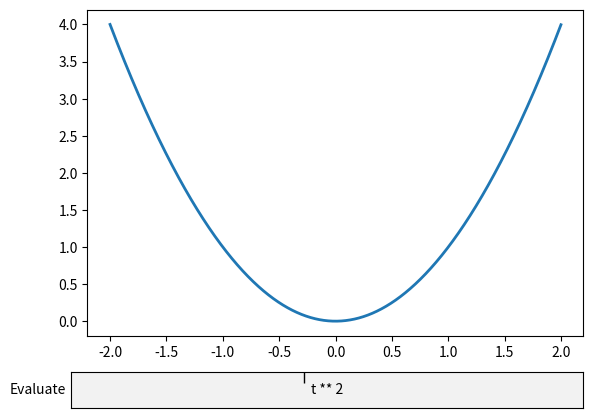

The matplotlib source for this figure:
import matplotlib.pyplot as plt
import numpy as np

from matplotlib.widgets import TextBox

#https://matplotlib.org/stable/gallery/widgets/textbox.html

fig, ax = plt.subplots()
fig.subplots_adjust(bottom=.2)

t = np.arange(-2.0, 2.0, .001)
l, = ax.plot(t, np.zeros_like(t), lw=2)

def submit(expression):
    """
    Update the plotted function to the new math *expression*.

    *expression* is a string using "t" as its independent variable, e.g.
    "t ** 3".
    """
    ydata = eval(expression, {'np': np}, {'t': t})
    l.set_ydata(ydata)
    ax.relim()
    ax.autoscale_view()
    plt.draw()


axbox = fig.add_axes([0.1, 0.05, 0.8, 0.075])
text_box = TextBox(axbox, "Evaluate", textalignment="center")
text_box.on_submit(submit)
text_box.set_val("t ** 2")  # Trigger `submit` with the initial string.

plt.show()